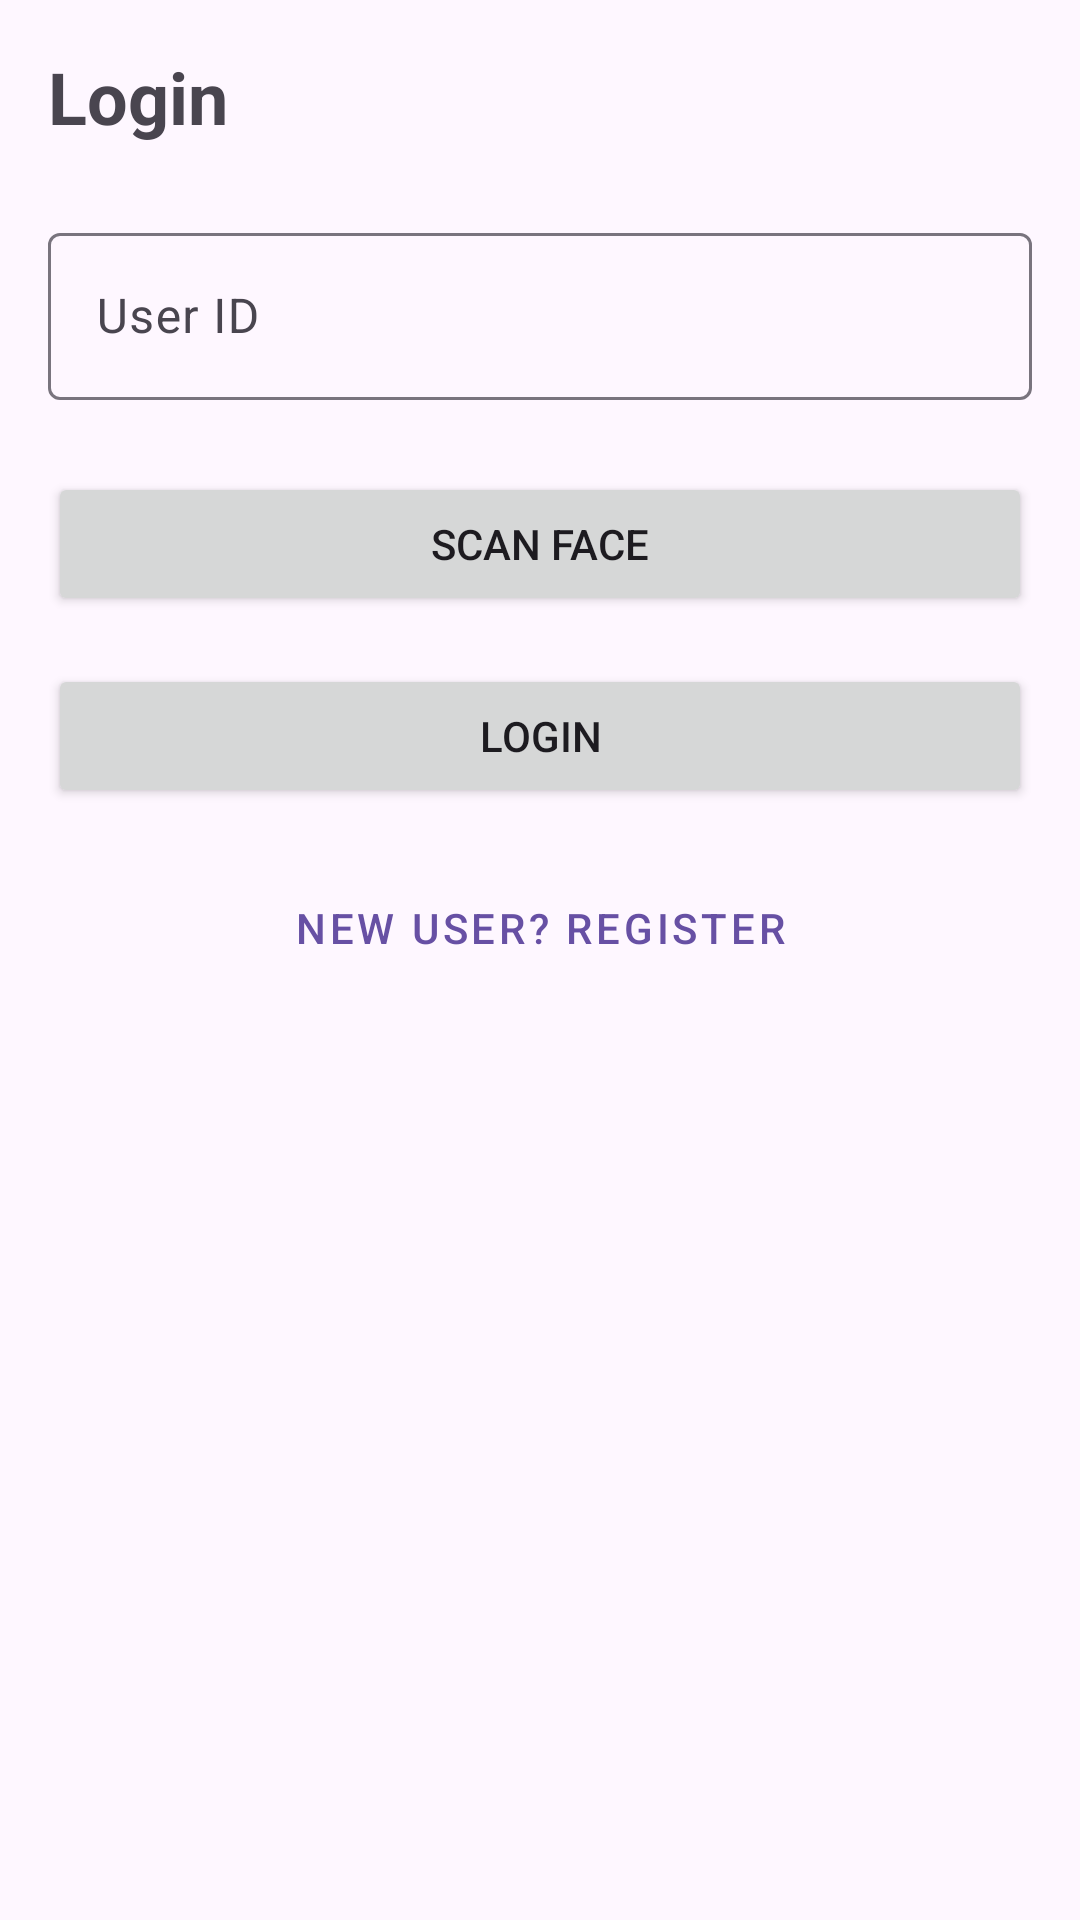

Here is an Android app screen rendered from its layout file. Give the layout XML and the strings, colors and styles it references.
<!-- AndroidManifest.xml: application theme Theme.Registerface -->
<!-- res/layout/fragment_login.xml -->
<?xml version="1.0" encoding="utf-8"?>
<LinearLayout xmlns:android="http://schemas.android.com/apk/res/android"
    android:layout_width="match_parent"
    android:layout_height="match_parent"
    android:orientation="vertical"
    android:padding="16dp">

    <TextView
        android:layout_width="wrap_content"
        android:layout_height="wrap_content"
        android:text="Login"
        android:textSize="24sp"
        android:textStyle="bold"
        android:layout_marginBottom="24dp"/>

    <com.google.android.material.textfield.TextInputLayout
        android:layout_width="match_parent"
        android:layout_height="wrap_content"
        android:layout_marginBottom="24dp">

        <EditText
            android:id="@+id/userIdInput"
            android:layout_width="match_parent"
            android:layout_height="wrap_content"
            android:hint="User ID"
            android:inputType="text"/>
    </com.google.android.material.textfield.TextInputLayout>

    <androidx.camera.view.PreviewView
        android:id="@+id/previewView"
        android:layout_width="match_parent"
        android:layout_height="0dp"
        android:layout_weight="1"
        android:layout_marginBottom="16dp"
        android:visibility="gone"/>

    <Button
        android:id="@+id/scanFaceButton"
        android:layout_width="match_parent"
        android:layout_height="wrap_content"
        android:text="Scan Face"
        android:layout_marginBottom="16dp"/>

    <Button
        android:id="@+id/loginButton"
        android:layout_width="match_parent"
        android:layout_height="wrap_content"
        android:text="Login"/>

    <Button
        android:id="@+id/registerButton"
        android:layout_width="match_parent"
        android:layout_height="wrap_content"
        android:text="New User? Register"
        android:layout_marginTop="16dp"
        style="@style/Widget.MaterialComponents.Button.TextButton"/>

</LinearLayout>
<!-- resources referenced by this layout -->
<resources>
  <style name="Theme.Registerface" parent="Base.Theme.Registerface" />
  <style name="Base.Theme.Registerface" parent="Theme.Material3.DayNight.NoActionBar">
          
          
      </style>
</resources>
